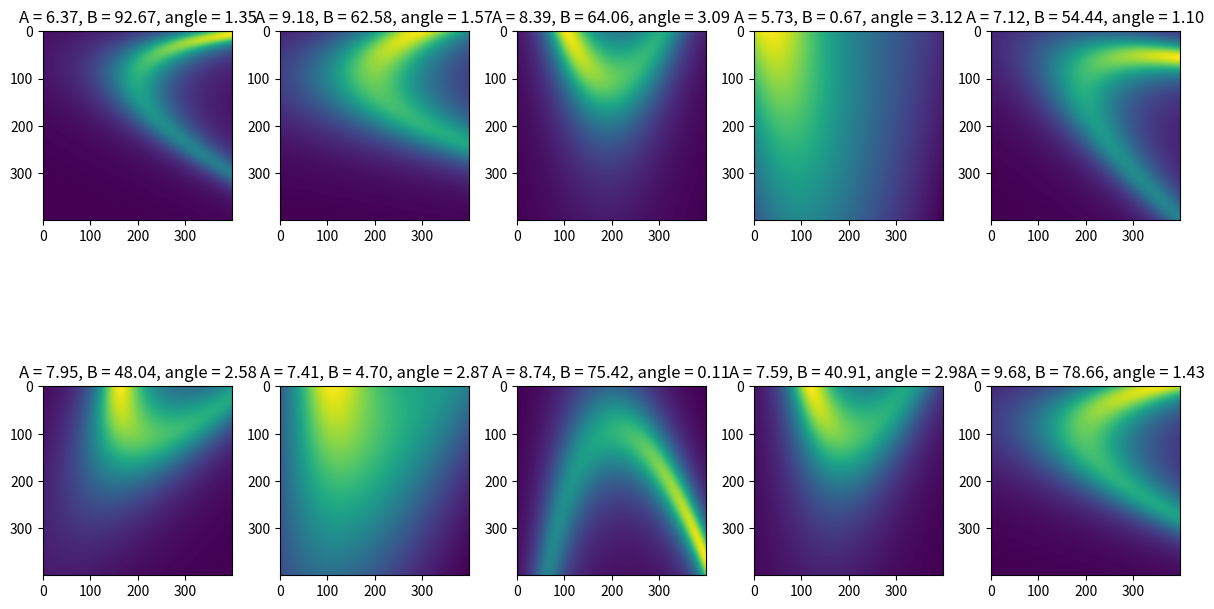

Reproduce this figure in Python.
import numpy as np
import matplotlib.pyplot as plt
from mpl_toolkits.mplot3d import Axes3D

# Function to rotate x and y coordinates
def rotate(x, y, angles):
    x_rot = np.cos(angles) * x - np.sin(angles) * y
    y_rot = np.sin(angles) * x + np.cos(angles) * y
    return x_rot, y_rot

# generate 10 random pairs of A and B
params = np.random.rand(10, 2)
params[:, 0] = params[:, 0]*5+5
params[:, 1] = params[:, 1]*100

# generate x and y values
x = np.linspace(-2, 2, 400)
y = np.linspace(-1, 3, 400)

# create a meshgrid
X, Y = np.meshgrid(x, y)

# add an extra dimension to X and Y for the rotations
X = np.repeat(X[None, :, :], 10, axis=0)
Y = np.repeat(Y[None, :, :], 10, axis=0)

print(X.shape)

# get the A and B values
A = params[:, 0][:, None, None]
B = params[:, 1][:, None, None]

print(A.shape)

# generate 10 random rotation angles
angles = (np.pi*np.random.rand(10))[:, None, None]

# rotate X and Y coordinates
X_rot, Y_rot = rotate(X, Y, angles)

# calculate Z values (heights) for all functions at once
Z = np.log10(1 + 1 / ((A - X_rot) ** 2 + B * (Y_rot - X_rot**2) ** 2))

#Z = np.log2(Z)
# plot the functions
fig = plt.figure(figsize=(12, 8))
for i in range(10):
    ax = fig.add_subplot(2, 5, i + 1)
    ax.imshow(Z[i], cmap='viridis')
    ax.set_title('A = {:.2f}, B = {:.2f}, angle = {:.2f}'.format(params[i, 0], params[i, 1], angles[i, 0, 0]))

plt.tight_layout()
plt.show() 